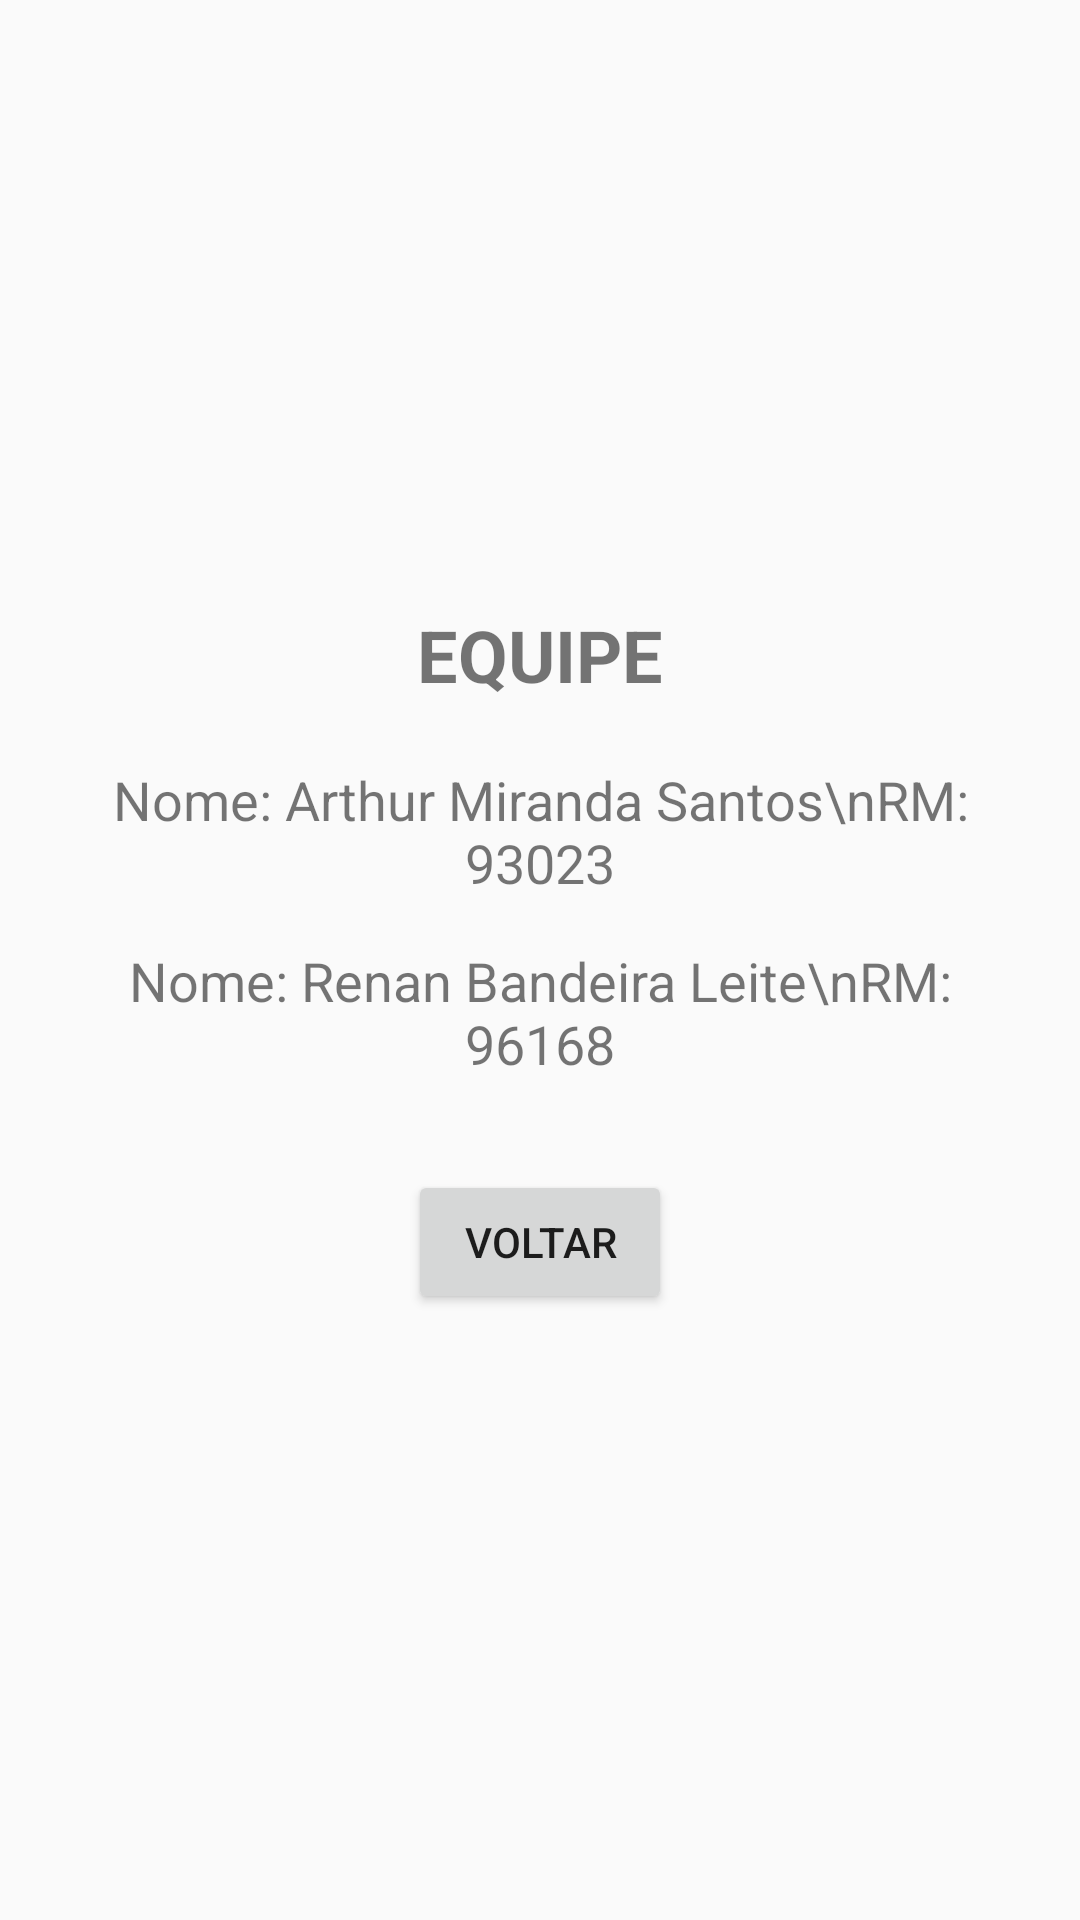

The Android layout XML behind this screen, and the referenced resources:
<!-- AndroidManifest.xml: application theme Theme.AppCompat.Light -->
<!-- res/layout/activity_equipe.xml -->
<?xml version="1.0" encoding="utf-8"?>
<LinearLayout xmlns:android="http://schemas.android.com/apk/res/android"
    android:layout_width="match_parent"
    android:layout_height="match_parent"
    android:orientation="vertical"
    android:gravity="center"
    android:padding="16dp">

    <TextView
        android:id="@+id/titleTextView"
        android:layout_width="wrap_content"
        android:layout_height="wrap_content"
        android:text="EQUIPE"
        android:textSize="24sp"
        android:textStyle="bold"
        android:layout_marginBottom="20dp"
        android:gravity="center" />

    <TextView
        android:id="@+id/member1Info"
        android:layout_width="wrap_content"
        android:layout_height="wrap_content"
        android:text="Nome: Arthur Miranda Santos\nRM: 93023"
        android:textSize="18sp"
        android:gravity="center"
        android:layout_marginBottom="15dp"/>

    <TextView
        android:id="@+id/member2Info"
        android:layout_width="wrap_content"
        android:layout_height="wrap_content"
        android:text="Nome: Renan Bandeira Leite\nRM: 96168"
        android:textSize="18sp"
        android:gravity="center" />

    
    <Button
        android:id="@+id/btnBack"
        android:layout_width="wrap_content"
        android:layout_height="wrap_content"
        android:text="Voltar"
        android:layout_marginTop="30dp" />
</LinearLayout>
<!-- resources referenced by this layout -->
<resources>

</resources>
